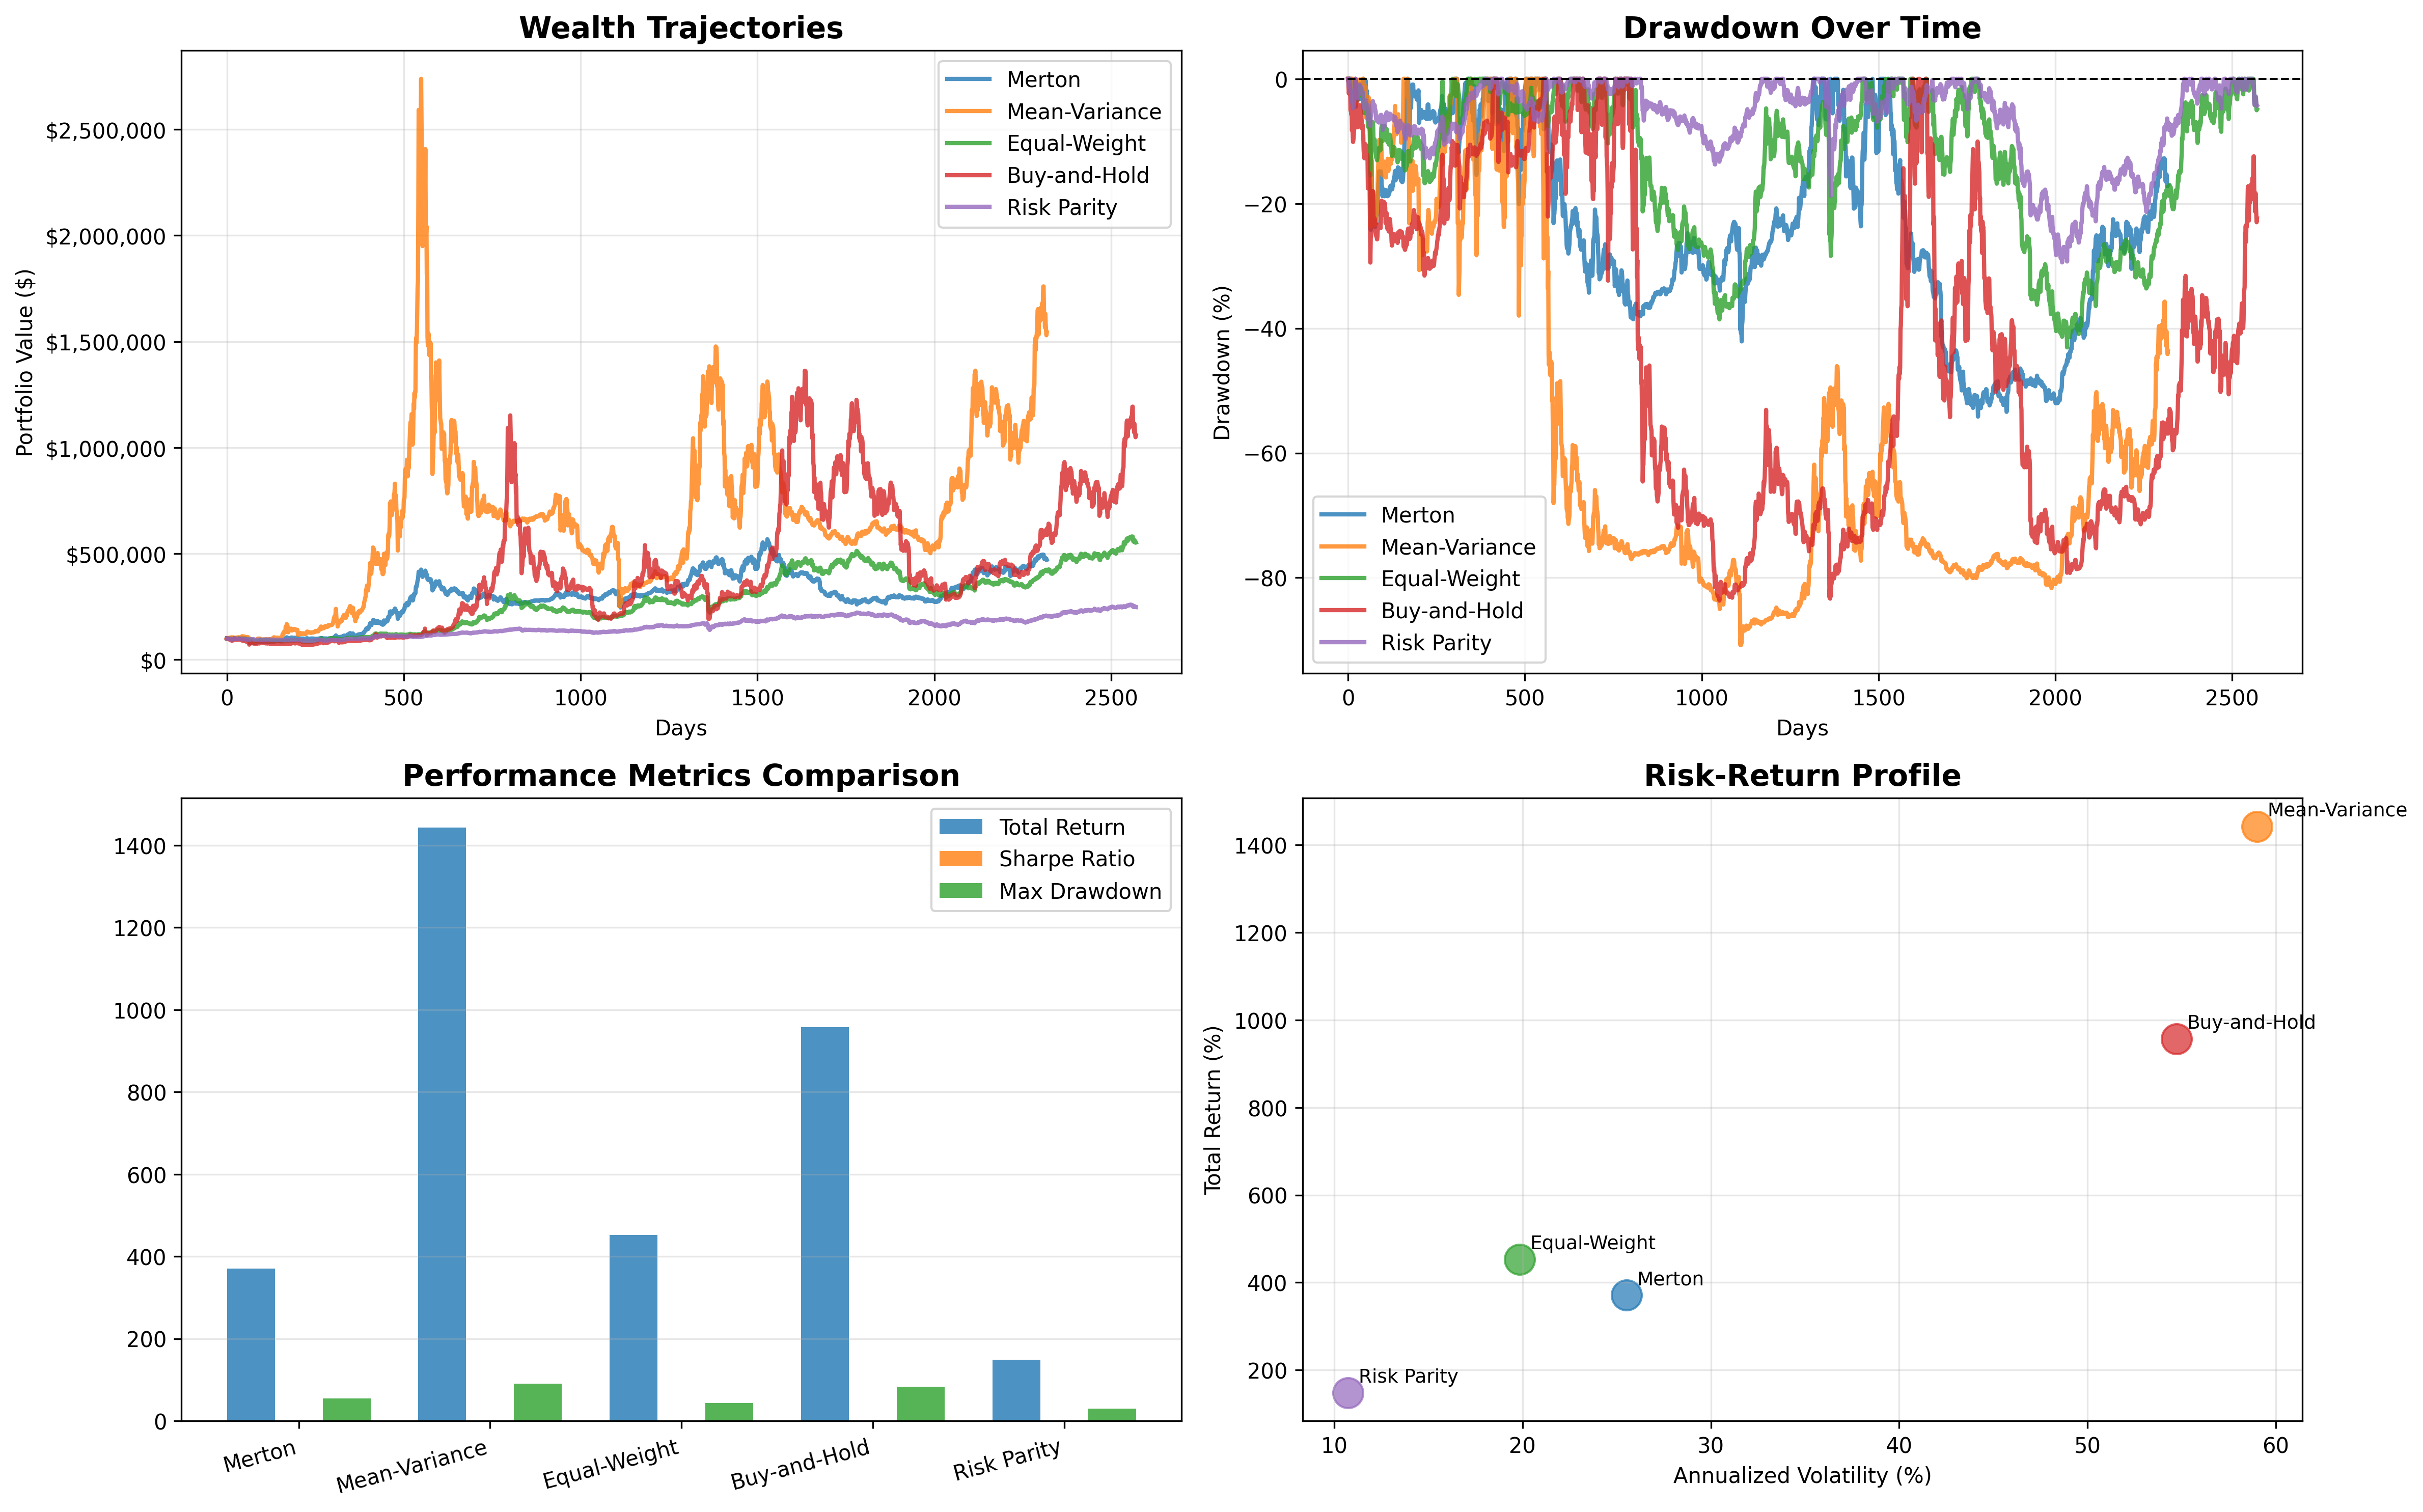

Data behind this chart, as committed beside it:
, Merton, Mean-Variance, Equal-Weight, Buy-and-Hold, Risk Parity
Total Return, 3.71, 14.43, 4.524, 9.572, 1.484
Sharpe Ratio, 0.7114, 0.7759, 0.8453, 0.6662, 0.7006
Max Drawdown, 0.5416, 0.9079, 0.4306, 0.8366, 0.2944
Avg Turnover, 0.0139, 0.01701, 0.003431, 0.0, 0.004347
Final Value, 470954, 1542606, 552419, 1057189, 248362
